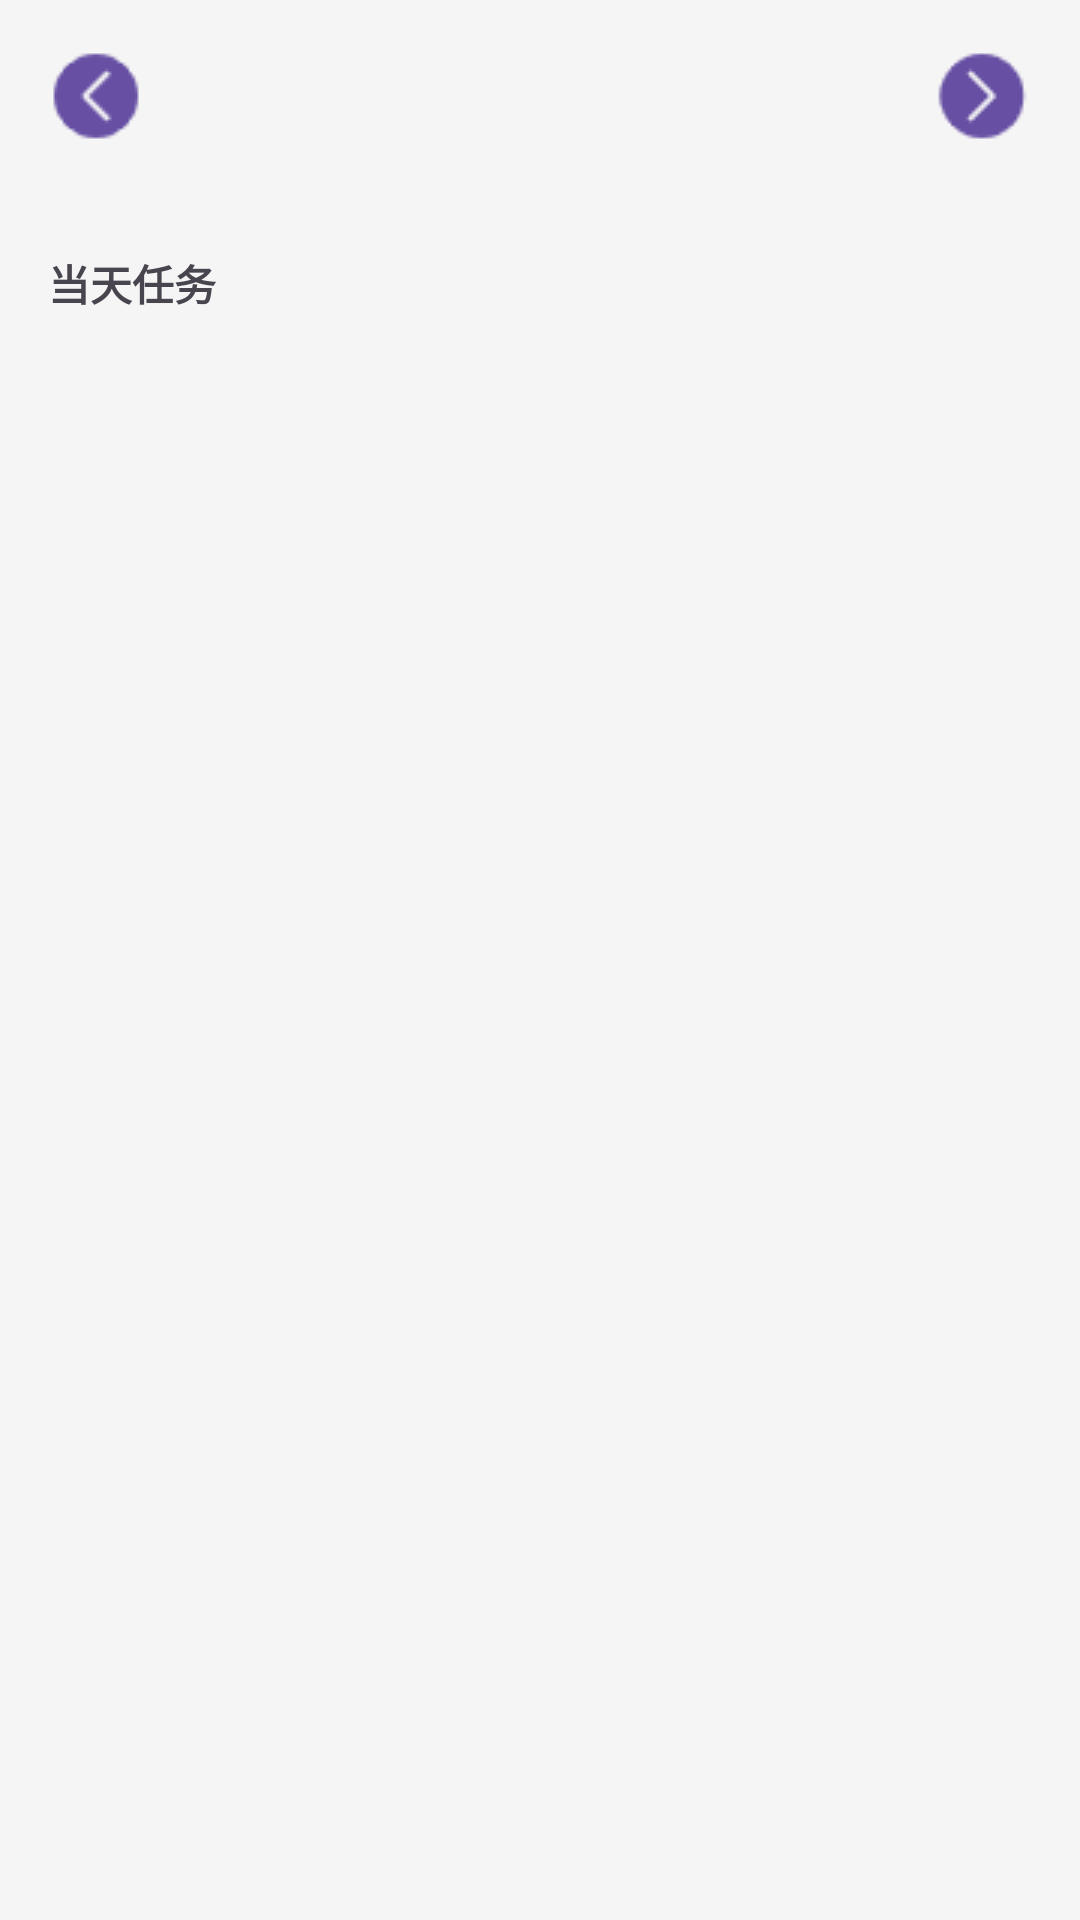

The Android layout XML behind this screen, and the referenced resources:
<!-- AndroidManifest.xml: application theme Theme.TodoTimeManager -->
<!-- res/layout/fragment_calendar.xml -->
<?xml version="1.0" encoding="utf-8"?>
<LinearLayout xmlns:android="http://schemas.android.com/apk/res/android"
    android:layout_width="match_parent"
    android:layout_height="match_parent"
    android:orientation="vertical"
    android:background="@color/lightGray">

    
    <LinearLayout
        android:layout_width="match_parent"
        android:layout_height="wrap_content"
        android:orientation="horizontal"
        android:gravity="center_vertical"
        android:padding="8dp">

        <ImageButton
            android:id="@+id/btn_prev_month"
            android:layout_width="48dp"
            android:layout_height="48dp"
            android:src="@drawable/ic_chevron_left"
            android:background="?attr/selectableItemBackgroundBorderless"
            android:contentDescription="上一月" />

        <TextView
            android:id="@+id/tv_month_year"
            android:layout_width="0dp"
            android:layout_height="wrap_content"
            android:layout_weight="1"
            android:textSize="18sp"
            android:textStyle="bold"
            android:gravity="center" />

        <ImageButton
            android:id="@+id/btn_next_month"
            android:layout_width="48dp"
            android:layout_height="48dp"
            android:src="@drawable/ic_chevron_right"
            android:background="?attr/selectableItemBackgroundBorderless"
            android:contentDescription="下一月" />
    </LinearLayout>

    
    <GridLayout
        android:id="@+id/grid_week"
        android:layout_width="match_parent"
        android:layout_height="wrap_content"
        android:columnCount="7"
        android:layout_marginTop="8dp"
        android:layout_marginBottom="4dp">
    </GridLayout>

    
    <GridLayout
        android:id="@+id/grid_calendar"
        android:layout_width="match_parent"
        android:layout_height="wrap_content"
        android:columnCount="7"
        android:rowCount="6">
    </GridLayout>

    <TextView
        android:layout_width="wrap_content"
        android:layout_height="wrap_content"
        android:text="当天任务"
        android:layout_marginStart="16dp"
        android:layout_marginTop="8dp"
        android:textSize="14sp"
        android:textStyle="bold" />

    <androidx.recyclerview.widget.RecyclerView
        android:id="@+id/calendar_task_list"
        android:layout_width="match_parent"
        android:layout_height="match_parent"
        android:layout_marginTop="4dp"
        android:paddingHorizontal="8dp" />
</LinearLayout>
<!-- resources referenced by this layout -->
<resources>
  <color name="lightGray">#F5F5F5</color>
  <!-- drawable ic_chevron_left: png bitmap (drawable, 814 bytes) -->
  <!-- drawable ic_chevron_right: png bitmap (drawable, 903 bytes) -->
  <style name="Theme.TodoTimeManager" parent="Base.Theme.TodoTimeManager" />
  <style name="Base.Theme.TodoTimeManager" parent="Theme.Material3.DayNight.NoActionBar">
          <item name="colorPrimary">@color/primary</item>
          <item name="colorPrimaryContainer">@color/primaryContainer</item>
          <item name="colorOnPrimary">@color/onPrimary</item>
          <item name="colorSecondary">@color/secondary</item>
          <item name="android:colorBackground">@color/background</item>
          <item name="colorSurface">@color/surface</item>
          <item name="colorError">@color/error</item>
      </style>
  <color name="primary">#6750A4</color>
  <color name="primaryContainer">#EADDFF</color>
  <color name="onPrimary">#FFFFFF</color>
  <color name="secondary">#625B71</color>
  <color name="background">#FFFBFE</color>
  <color name="surface">#FFFBFE</color>
  <color name="error">#B3261E</color>
</resources>
